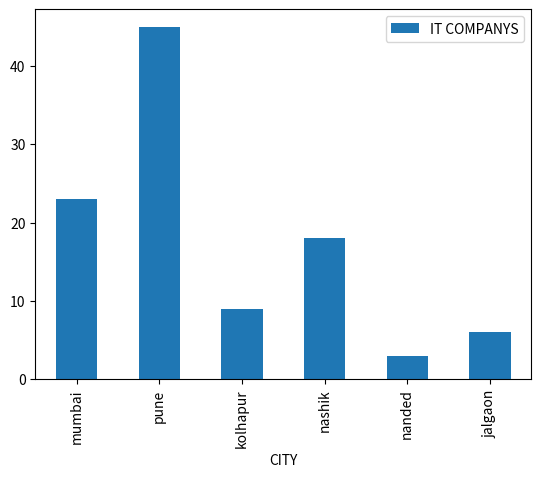

This figure's Python source:
import pandas as pd
import matplotlib.pyplot as plt

data = {
    'CITY':['mumbai' , 'pune' , 'kolhapur' , 'nashik' , 'nanded' , 'jalgaon'],
    'IT COMPANYS':[23 , 45 , 9 , 18 , 3  , 6]
}
df = pd.DataFrame(data,columns=['CITY','IT COMPANYS'])
df.plot(x ='CITY', y='IT COMPANYS', kind = 'bar')
plt.show(df)